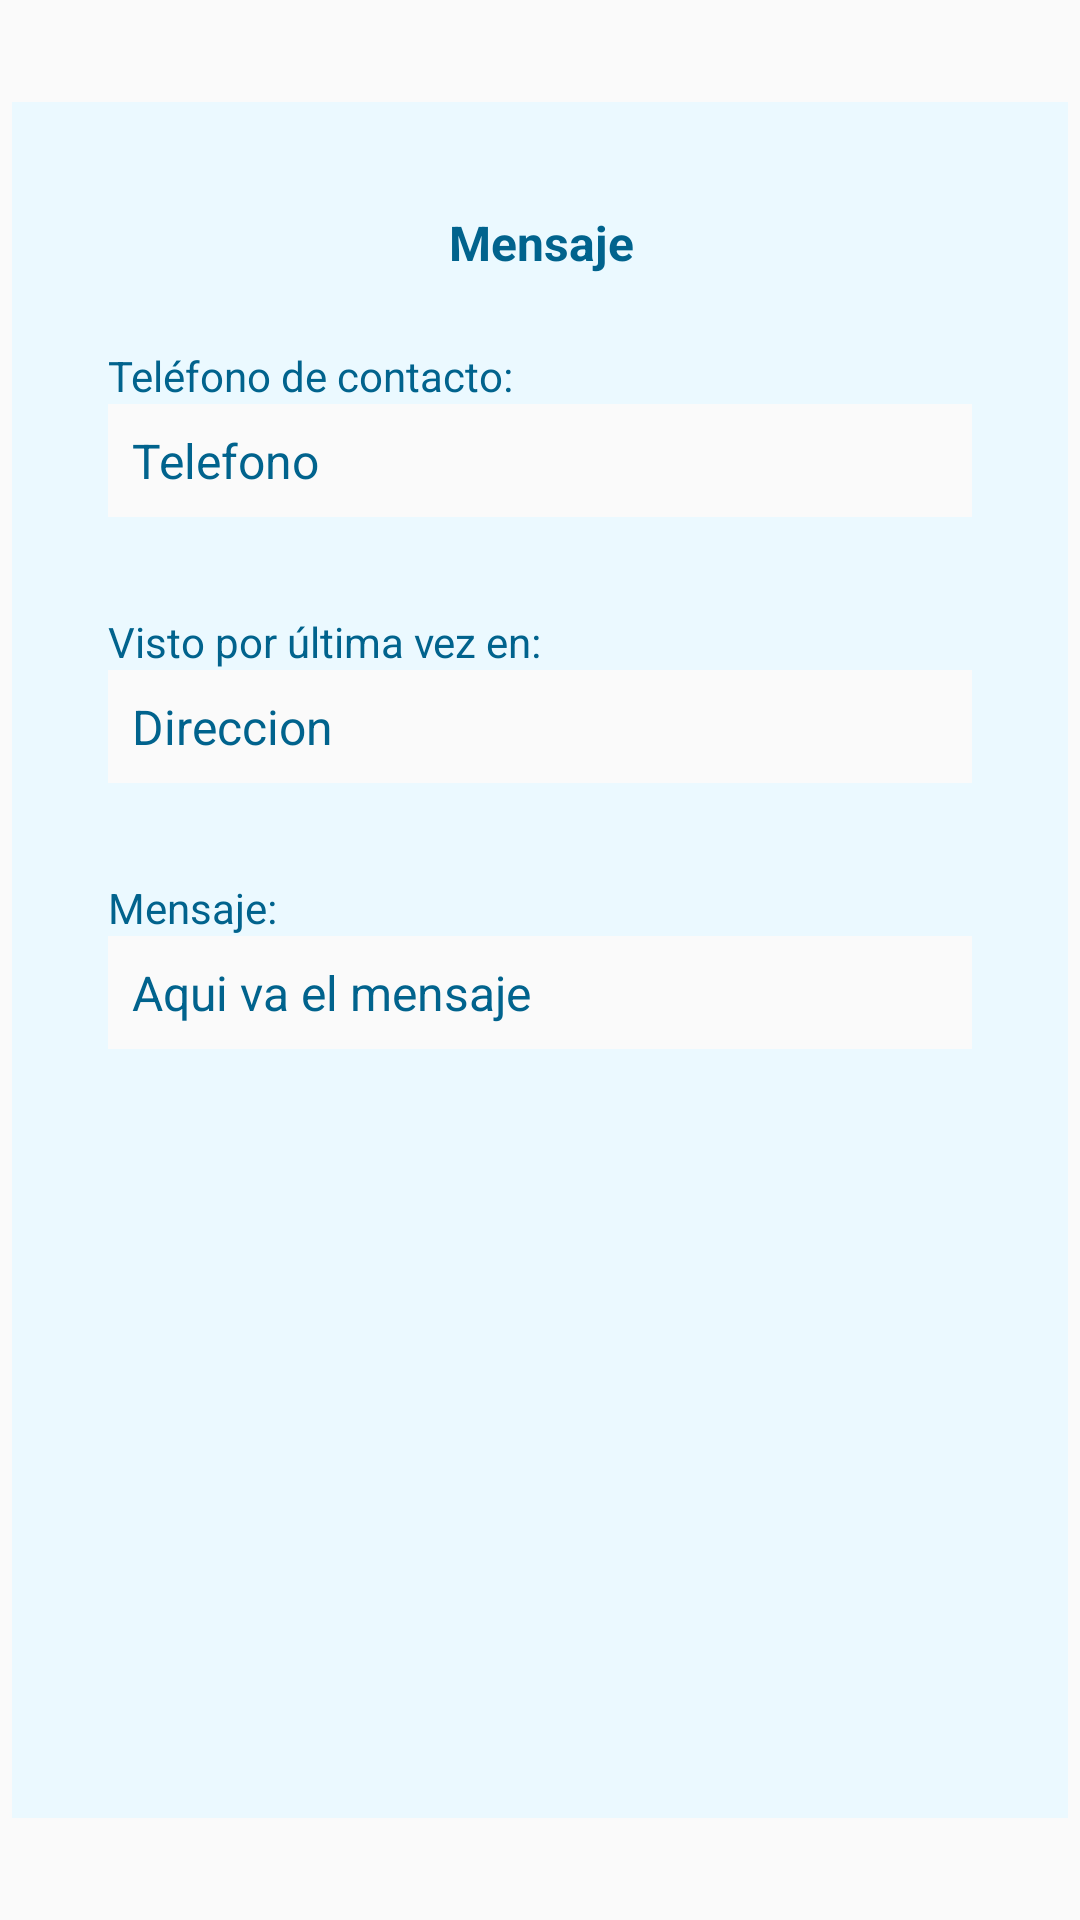

Android layout source for this screen:
<!-- AndroidManifest.xml: application theme Theme.AlertaCan_Android -->
<!-- res/layout/dialog_message.xml -->
<?xml version="1.0" encoding="utf-8"?>
<androidx.constraintlayout.widget.ConstraintLayout xmlns:android="http://schemas.android.com/apk/res/android"
    xmlns:app="http://schemas.android.com/apk/res-auto"
    android:layout_width="match_parent"
    android:layout_height="match_parent"
    android:background="#FAFAFA">

    <androidx.constraintlayout.widget.ConstraintLayout
        android:layout_width="352dp"
        android:layout_height="572dp"
        android:background="#EBF9FF"
        app:layout_constraintBottom_toBottomOf="parent"
        app:layout_constraintEnd_toEndOf="parent"
        app:layout_constraintStart_toStartOf="parent"
        app:layout_constraintTop_toTopOf="parent">


        <TextView
            android:id="@+id/textView23"
            android:layout_width="wrap_content"
            android:layout_height="wrap_content"
            android:layout_marginTop="36dp"
            android:text="Mensaje"
            android:textColor="#01638D"
            android:textSize="16sp"
            android:textStyle="bold"
            app:layout_constraintEnd_toEndOf="parent"
            app:layout_constraintHorizontal_bias="0.502"
            app:layout_constraintStart_toStartOf="parent"
            app:layout_constraintTop_toTopOf="parent" />

        <TextView
            android:id="@+id/textView24"
            android:layout_width="match_parent"
            android:layout_height="wrap_content"
            android:layout_marginStart="32dp"
            android:layout_marginTop="24dp"
            android:layout_marginEnd="32dp"
            android:text="Teléfono de contacto:"
            android:textColor="#01638D"
            app:layout_constraintEnd_toEndOf="parent"
            app:layout_constraintHorizontal_bias="1.0"
            app:layout_constraintStart_toStartOf="parent"
            app:layout_constraintTop_toBottomOf="@+id/textView23" />

        <TextView
            android:id="@+id/textView26"
            android:layout_width="0dp"
            android:layout_height="wrap_content"
            android:layout_marginStart="32dp"
            android:layout_marginTop="32dp"
            android:layout_marginEnd="32dp"
            android:text="Visto por última vez en:"
            android:textColor="#01638D"
            app:layout_constraintEnd_toEndOf="parent"
            app:layout_constraintHorizontal_bias="0.0"
            app:layout_constraintStart_toStartOf="parent"
            app:layout_constraintTop_toBottomOf="@id/messagePhoneTextView" />

        <TextView
            android:id="@+id/textView27"
            android:layout_width="0dp"
            android:layout_height="wrap_content"
            android:layout_marginStart="32dp"
            android:layout_marginTop="32dp"
            android:layout_marginEnd="32dp"
            android:text="Mensaje:"
            android:textColor="#01638D"
            app:layout_constraintEnd_toEndOf="parent"
            app:layout_constraintHorizontal_bias="0.0"
            app:layout_constraintStart_toStartOf="parent"
            app:layout_constraintTop_toBottomOf="@+id/messageAddressTextView" />

        <TextView
            android:id="@+id/messagePhoneTextView"
            android:layout_width="match_parent"
            android:layout_height="wrap_content"
            android:padding="8dp"
            android:layout_marginStart="32dp"
            android:layout_marginEnd="32dp"
            android:background="#FAFAFA"
            android:ems="10"
            android:textColor="#01638D"
            android:text="Telefono"
            android:textSize="16sp"
            app:layout_constraintEnd_toEndOf="parent"
            app:layout_constraintHorizontal_bias="0.0"
            app:layout_constraintStart_toStartOf="parent"
            app:layout_constraintTop_toBottomOf="@+id/textView24" />

        <TextView
            android:id="@+id/messageAddressTextView"
            android:layout_width="match_parent"
            android:layout_marginStart="32dp"
            android:layout_marginEnd="32dp"
            android:layout_height="wrap_content"
            android:padding="8dp"
            android:background="#FAFAFA"
            android:ems="10"
            android:textColor="#01638D"
            android:text="Direccion"
            android:textSize="16sp"
            app:layout_constraintEnd_toEndOf="parent"
            app:layout_constraintStart_toStartOf="parent"
            app:layout_constraintTop_toBottomOf="@+id/textView26" />

        <TextView
            android:id="@+id/messageMessageTextView"
            android:layout_width="match_parent"
            android:layout_height="wrap_content"
            android:padding="8dp"
            android:layout_marginStart="32dp"
            android:layout_marginEnd="32dp"
            android:background="#FAFAFA"
            android:ems="10"
            android:textColor="#01638D"
            android:text="Aqui va el mensaje"
            android:textSize="16sp"
            app:layout_constraintEnd_toEndOf="parent"
            app:layout_constraintStart_toStartOf="parent"
            app:layout_constraintTop_toBottomOf="@+id/textView27" />


    </androidx.constraintlayout.widget.ConstraintLayout>
</androidx.constraintlayout.widget.ConstraintLayout>
<!-- resources referenced by this layout -->
<resources>
  <style name="Theme.AlertaCan_Android" parent="Theme.MaterialComponents.DayNight.NoActionBar">
          
          <item name="colorPrimary">#019DDF</item>
          <item name="colorPrimaryVariant">#009DE0</item>
          <item name="colorOnPrimary">@color/white</item>
          
          <item name="colorSecondary">@color/teal_200</item>
          <item name="colorSecondaryVariant">@color/teal_700</item>
          <item name="colorOnSecondary">@color/black</item>
          
          <item name="android:statusBarColor" tools:targetApi="l">?attr/colorPrimaryVariant</item>
          
      </style>
  <!-- not gathered from this repository: default colours our renderer supplied (Android Studio template values) -->
  <color name="teal_200">#FF03DAC5</color>
  <color name="teal_700">#FF018786</color>
  <color name="black">#FF000000</color>
  <color name="white">#FFFFFFFF</color>
</resources>
